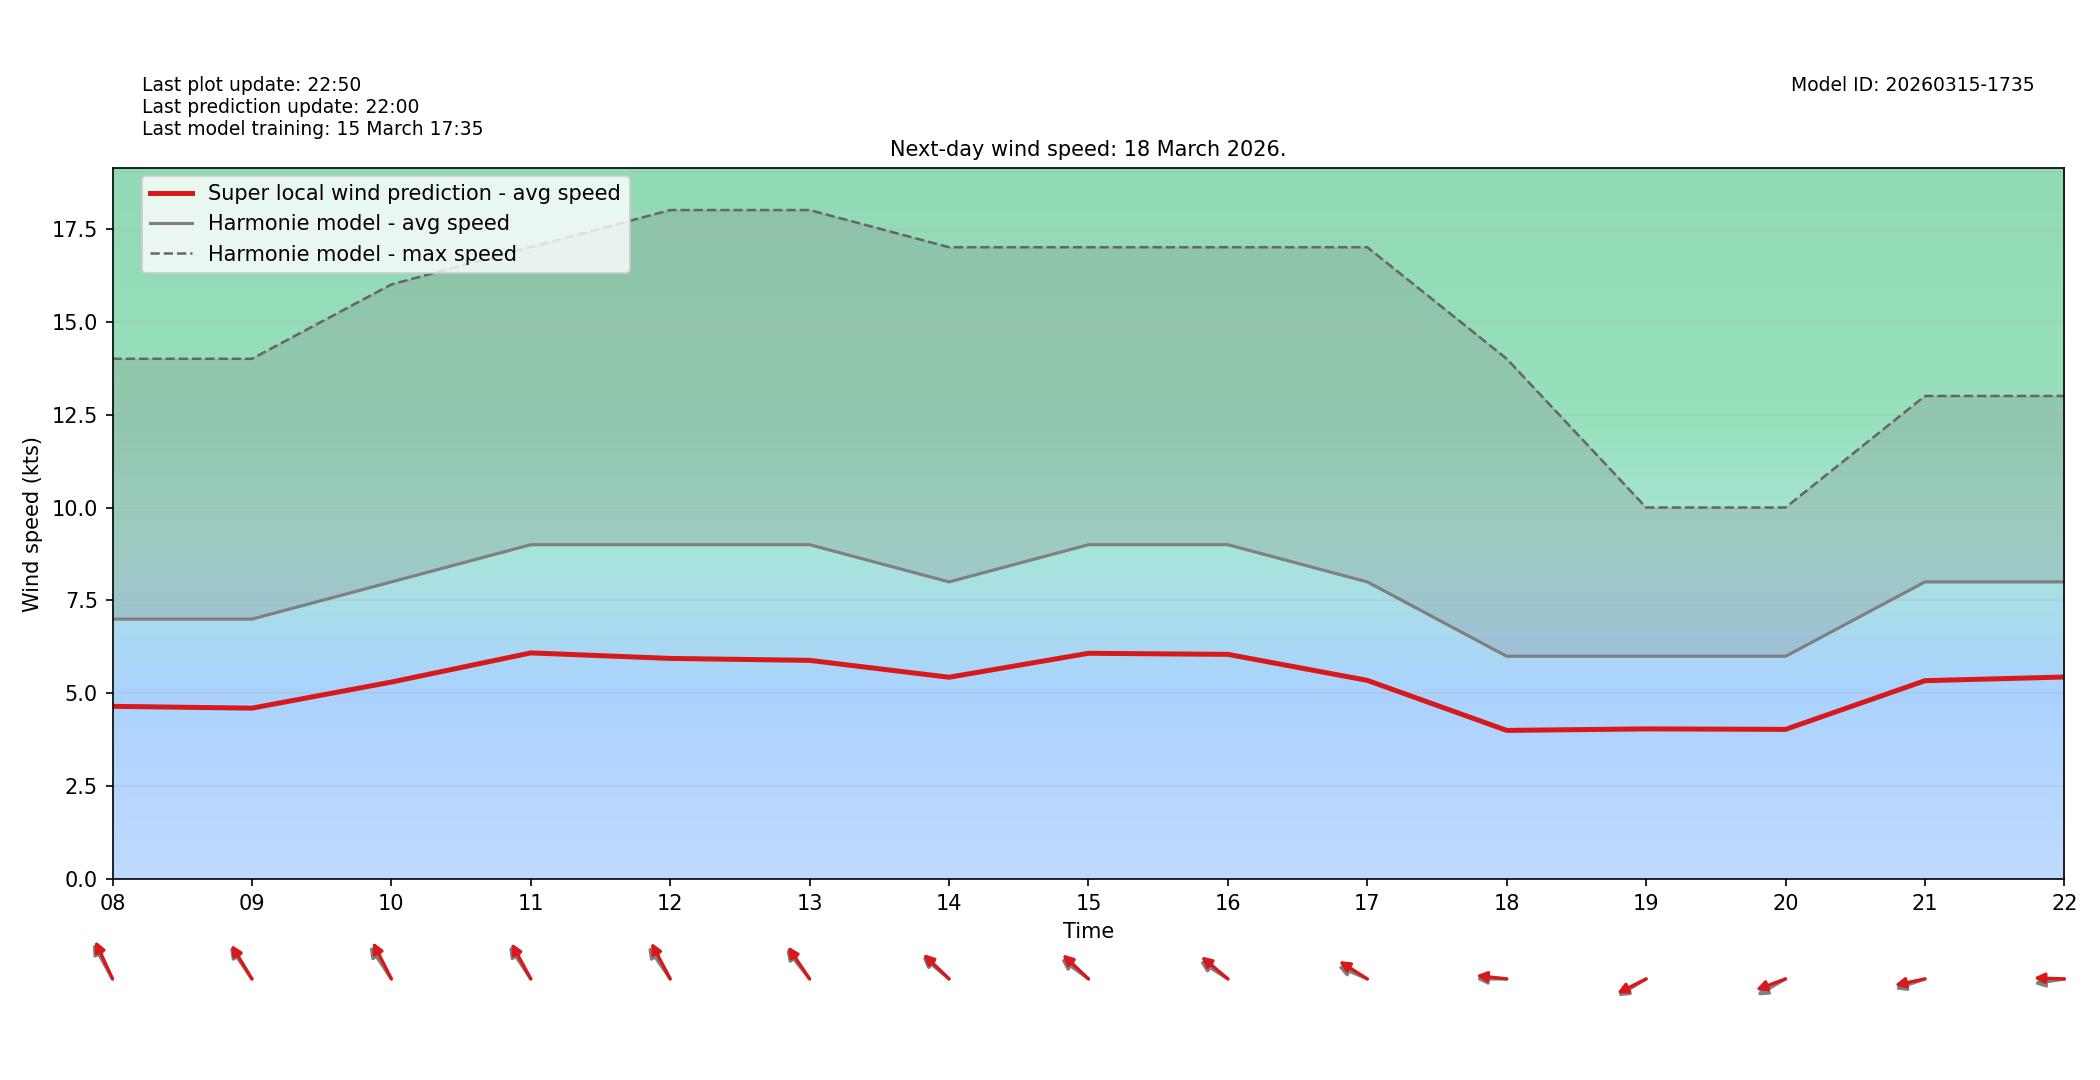

The table this chart was drawn from, first rows:
target_time_utc, hour_utc, forecast_wind_speed, lstm_pred_wind_speed, delta_speed_lstm_minus_forecast, forecast_wind_dir_deg, lstm_pred_wind_dir_deg, delta_dir_lstm_minus_forecast
2026-03-18T00:00:00Z, 00, 7.0, 4.505, -2.495, 133.0, 139, 6.049
2026-03-18T01:00:00Z, 01, 7.0, 4.513, -2.487, 144.0, 148.5, 4.55
2026-03-18T02:00:00Z, 02, 6.0, 3.894, -2.106, 139.0, 143.6, 4.587
2026-03-18T03:00:00Z, 03, 6.0, 3.865, -2.135, 130.0, 134.7, 4.699
2026-03-18T04:00:00Z, 04, 6.0, 4.03, -1.97, 136.0, 140.9, 4.891
2026-03-18T05:00:00Z, 05, 6.0, 3.974, -2.026, 134.0, 138.2, 4.169
2026-03-18T06:00:00Z, 06, 7.0, 4.671, -2.329, 131.0, 137.1, 6.104
2026-03-18T07:00:00Z, 07, 8.0, 5.167, -2.833, 137.0, 140.7, 3.708
2026-03-18T08:00:00Z, 08, 7.0, 4.653, -2.347, 140.0, 145.4, 5.364
2026-03-18T09:00:00Z, 09, 7.0, 4.605, -2.395, 134.0, 137.6, 3.628
2026-03-18T10:00:00Z, 10, 8.0, 5.306, -2.694, 135.0, 142.6, 7.646
2026-03-18T11:00:00Z, 11, 9.0, 6.09, -2.91, 135.0, 140.7, 5.714
2026-03-18T12:00:00Z, 12, 9.0, 5.942, -3.058, 134.0, 141.7, 7.666
2026-03-18T13:00:00Z, 13, 9.0, 5.89, -3.11, 130.0, 134.6, 4.64
2026-03-18T14:00:00Z, 14, 8.0, 5.436, -2.564, 119.0, 122.7, 3.661
2026-03-18T15:00:00Z, 15, 9.0, 6.08, -2.92, 116.0, 122.1, 6.097
2026-03-18T16:00:00Z, 16, 9.0, 6.051, -2.949, 113.0, 119.2, 6.222
2026-03-18T17:00:00Z, 17, 8.0, 5.351, -2.649, 106.0, 112.7, 6.731
2026-03-18T18:00:00Z, 18, 6.0, 4.006, -1.994, 90.0, 94.3, 4.299
2026-03-18T19:00:00Z, 19, 6.0, 4.047, -1.953, 68.0, 71.62, 3.619
2026-03-18T20:00:00Z, 20, 6.0, 4.034, -1.966, 69.0, 76.15, 7.146
2026-03-18T21:00:00Z, 21, 8.0, 5.343, -2.657, 77.0, 82.08, 5.076
2026-03-18T22:00:00Z, 22, 8.0, 5.442, -2.558, 84.0, 91.27, 7.266
2026-03-18T23:00:00Z, 23, 6.0, 3.976, -2.024, 82.0, 87.45, 5.452
